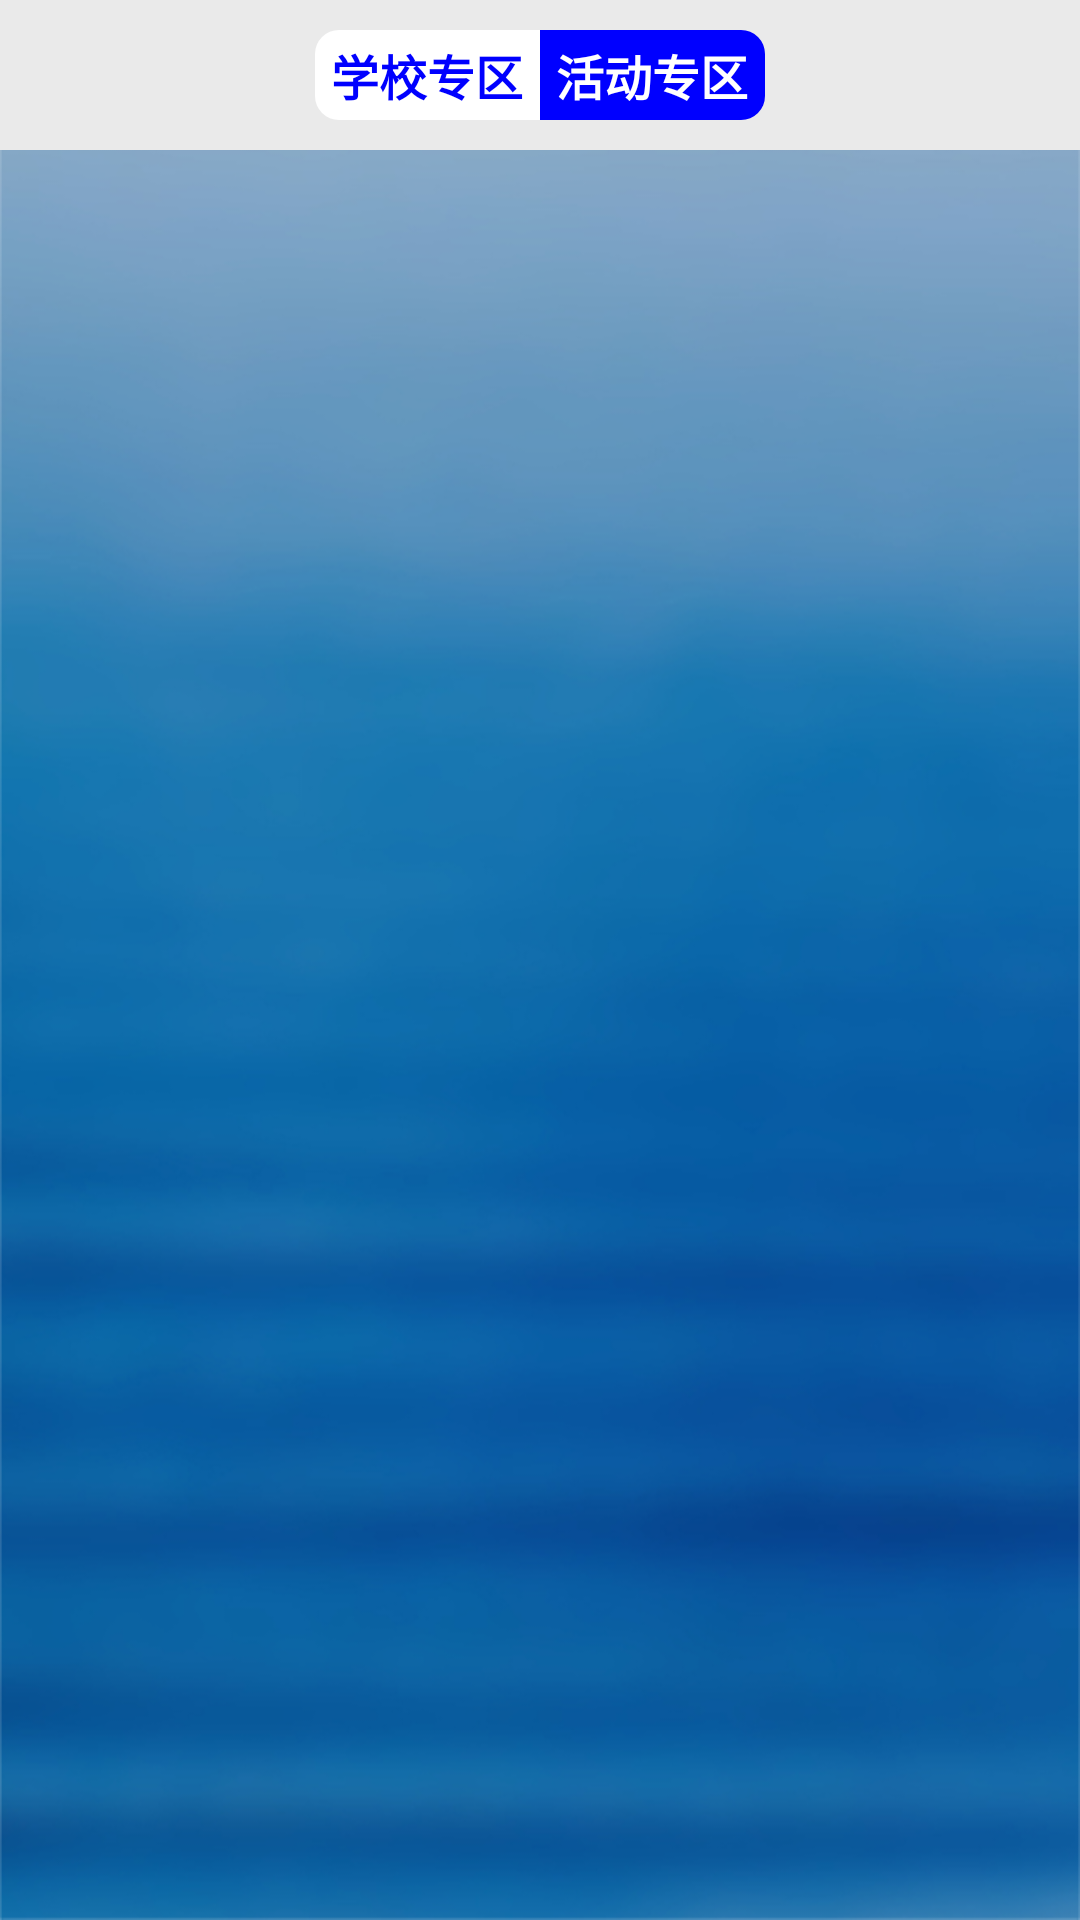

Android layout source for this screen:
<!-- AndroidManifest.xml: application theme android:Theme.Light.NoTitleBar -->
<!-- res/layout/activity_test.xml -->
<?xml version="1.0" encoding="utf-8"?>
<RelativeLayout xmlns:android="http://schemas.android.com/apk/res/android"
    android:layout_width="match_parent"
    android:layout_height="match_parent"
    android:background="@drawable/cqh8_background">

    <RelativeLayout
        android:id="@+id/title_bar"
        android:layout_width="match_parent"
        android:layout_height="50dp"
        android:background="#eaeaea">

        <LinearLayout
            android:layout_width="150dp"
            android:layout_height="wrap_content"
            android:layout_centerInParent="true"
            android:orientation="horizontal">

            <RelativeLayout
                android:id="@+id/rv_school"
                android:layout_width="0dp"
                android:layout_height="30dp"
                android:layout_weight="1"
                android:background="@drawable/school_rv_bg_white">

                <TextView
                    android:id="@+id/tv_school"
                    android:layout_width="wrap_content"
                    android:layout_height="wrap_content"
                    android:layout_centerInParent="true"
                    android:text="@string/school"
                    android:textColor="@color/blue"
                    android:textSize="16sp"
                    android:textStyle="bold" />

            </RelativeLayout>

            <RelativeLayout
                android:id="@+id/rv_activity"
                android:layout_width="0dp"
                android:layout_height="30dp"
                android:layout_weight="1"
                android:background="@drawable/activity_rv_bg_blue">

                <TextView
                    android:id="@+id/tv_activity"
                    android:layout_width="wrap_content"
                    android:layout_height="wrap_content"
                    android:layout_centerInParent="true"
                    android:text="@string/activity"
                    android:textColor="@color/whites"
                    android:textSize="16sp"
                    android:textStyle="bold" />
            </RelativeLayout>

        </LinearLayout>
    </RelativeLayout>

    <FrameLayout
        android:id="@+id/fl_frame"
        android:layout_width="match_parent"
        android:layout_height="match_parent"
        android:layout_below="@id/title_bar" />
</RelativeLayout>
<!-- resources referenced by this layout -->
<resources>
  <color name="blue">#ff0000ff</color>
  <color name="whites">#ffffff</color>
  <!-- drawable activity_rv_bg_blue (drawable) -->
  <?xml version="1.0" encoding="utf-8"?>
  <shape xmlns:android="http://schemas.android.com/apk/res/android">
      <corners
          android:bottomLeftRadius="0dp"
          android:bottomRightRadius="8dp"
          android:topLeftRadius="0dp"
          android:topRightRadius="8dp" />
      <solid android:color="@color/blue" />
  </shape>
  <!-- drawable cqh8_background: png bitmap (drawable-xhdpi, 208994 bytes) -->
  <!-- drawable school_rv_bg_white (drawable) -->
  <?xml version="1.0" encoding="utf-8"?>
  <shape xmlns:android="http://schemas.android.com/apk/res/android">
      <corners
          android:bottomLeftRadius="8dp"
          android:bottomRightRadius="0dp"
          android:topLeftRadius="8dp"
          android:topRightRadius="0dp" />
      <solid android:color="#fff" />
  </shape>
  <string name="activity">活动专区</string>
  <string name="school">学校专区</string>
</resources>
